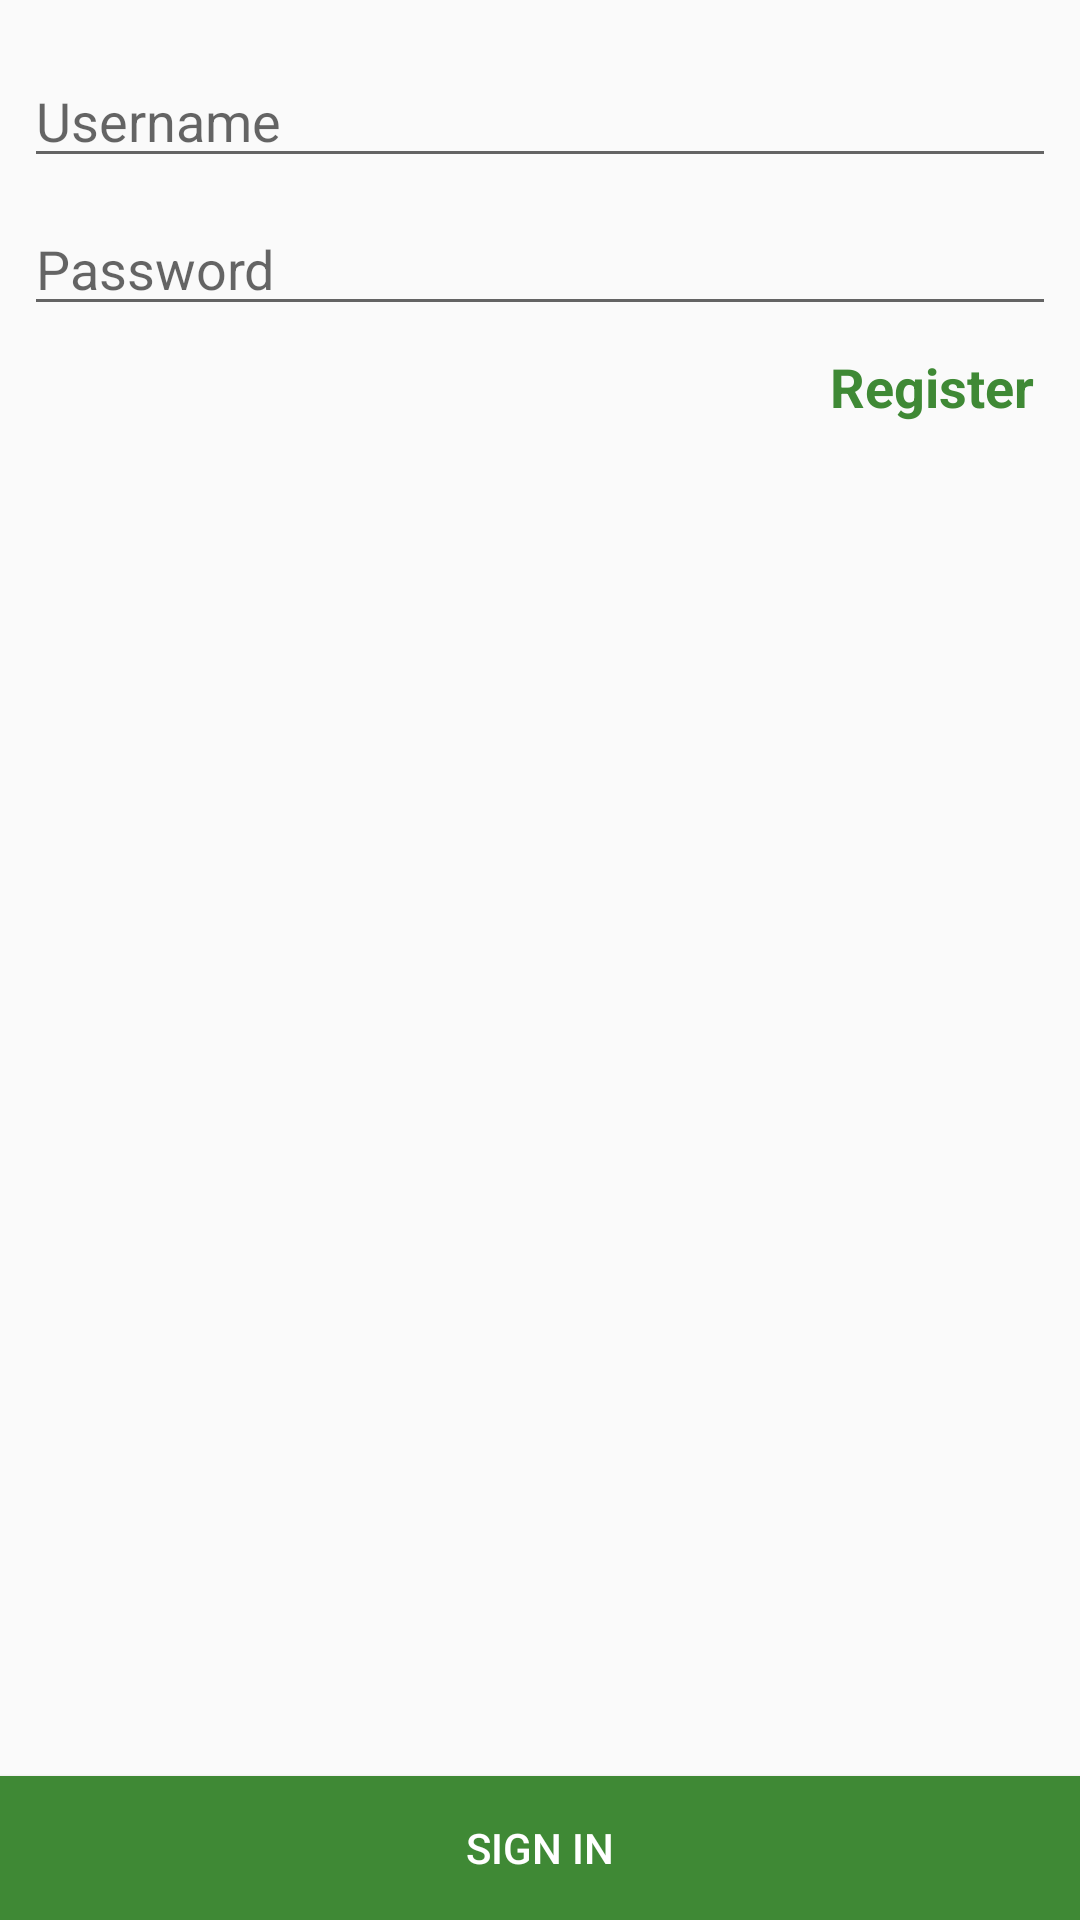

The Android layout XML behind this screen, and the referenced resources:
<!-- AndroidManifest.xml: activity theme AppTheme.NoActionBar -->
<!-- res/layout/activity_login.xml -->
<?xml version="1.0" encoding="utf-8"?>
<android.support.constraint.ConstraintLayout xmlns:android="http://schemas.android.com/apk/res/android"
    xmlns:app="http://schemas.android.com/apk/res-auto"
    xmlns:tools="http://schemas.android.com/tools"
    android:layout_width="match_parent"
    android:layout_height="match_parent"
    tools:context="com.example.mark.prog4tent.LoginActivity">

    <EditText
        android:id="@+id/login_et_username"
        android:layout_width="0dp"
        android:layout_height="wrap_content"
        android:layout_marginBottom="8dp"
        android:layout_marginEnd="8dp"
        android:layout_marginLeft="8dp"
        android:layout_marginRight="8dp"
        android:layout_marginStart="8dp"
        android:layout_marginTop="8dp"
        android:ems="10"
        android:hint="@string/login_et_email"
        android:inputType="text"
        app:layout_constraintBottom_toBottomOf="parent"
        app:layout_constraintHorizontal_bias="0.052"
        app:layout_constraintLeft_toLeftOf="parent"
        app:layout_constraintRight_toRightOf="parent"
        app:layout_constraintTop_toTopOf="parent"
        app:layout_constraintVertical_bias="0.017" />

    <EditText
        android:id="@+id/login_et_password"
        android:layout_width="0dp"
        android:layout_height="wrap_content"
        android:layout_marginBottom="8dp"
        android:layout_marginEnd="8dp"
        android:layout_marginLeft="8dp"
        android:layout_marginRight="8dp"
        android:layout_marginStart="8dp"
        android:layout_marginTop="8dp"
        android:ems="10"
        android:hint="@string/login_et_password"
        android:inputType="textPassword"
        android:maxLines="1"
        android:textSize="18sp"
        app:layout_constraintBottom_toBottomOf="parent"
        app:layout_constraintHorizontal_bias="0.055"
        app:layout_constraintLeft_toLeftOf="parent"
        app:layout_constraintRight_toRightOf="parent"
        app:layout_constraintTop_toBottomOf="@+id/login_et_username"
        app:layout_constraintVertical_bias="0.0" />

    <Button
        android:id="@+id/login_btn_login"
        style="@style/Widget.AppCompat.Button.Colored"
        android:layout_width="0dp"
        android:layout_height="wrap_content"
        android:layout_marginTop="8dp"
        android:background="@color/colorPrimaryDark"
        android:text="@string/login_btn_login"
        app:layout_constraintBottom_toBottomOf="parent"
        app:layout_constraintHorizontal_bias="0.0"
        app:layout_constraintLeft_toLeftOf="parent"
        app:layout_constraintRight_toRightOf="parent"
        app:layout_constraintTop_toBottomOf="@+id/login_et_password"
        app:layout_constraintVertical_bias="1.0" />

    <TextView
        android:id="@+id/login_tv_register"
        android:layout_width="wrap_content"
        android:layout_height="wrap_content"
        android:layout_marginBottom="8dp"
        android:layout_marginLeft="8dp"
        android:layout_marginRight="8dp"
        android:layout_marginTop="8dp"
        android:text="@string/login_tv_register"
        android:textColor="@color/colorPrimaryDark"
        android:textSize="18sp"
        android:textStyle="bold"
        app:layout_constraintBottom_toTopOf="@+id/login_btn_login"
        app:layout_constraintHorizontal_bias="0.974"
        app:layout_constraintLeft_toLeftOf="parent"
        app:layout_constraintRight_toRightOf="parent"
        app:layout_constraintTop_toBottomOf="@+id/login_et_password"
        app:layout_constraintVertical_bias="0.0" />
</android.support.constraint.ConstraintLayout>
<!-- resources referenced by this layout -->
<resources>
  <color name="colorPrimaryDark">#3f8935</color>
  <string name="login_btn_login">Sign in</string>
  <string name="login_et_email">Username</string>
  <string name="login_et_password">Password</string>
  <string name="login_tv_register">Register</string>
  <style name="AppTheme.NoActionBar" parent="Theme.AppCompat.Light.NoActionBar">
          <item name="colorPrimary">@color/colorPrimary</item>
          <item name="colorPrimaryDark">@color/colorPrimaryDark</item>
          <item name="colorAccent">@color/colorAccent</item>
      </style>
  <color name="colorPrimary">#59c23c</color>
  <color name="colorAccent">#63a663</color>
</resources>
